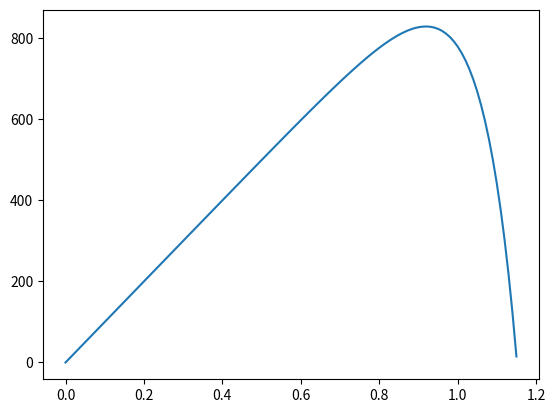

Write the Python code that produced this figure.
# implementation of a maximum power point tracking algorithm 
# to experiment

import math
import matplotlib.pyplot as plt
import numpy as np

# Global variables
V_START = 0.1
DELTA_V = 0.05
G= 1

class MPPT:

    def __init__(self):
        return

    def calculate_current_function(self, voltage):
        current = 1000*G-math.exp((voltage/0.1))*0.01
        return current

    # power calculation with model of single CV sell 
    def calculate_power_function(self, voltage):
        current = self.calculate_current_function(voltage)
        power = current*voltage
        return power

    def plot_power_function(self, idle_voltage, step):
        current_voltage = 0
        voltage_list = [current_voltage]
        current_list = [self.calculate_current_function(current_voltage)]
        power_list = [self.calculate_power_function(current_voltage)]
        while (current_voltage<=idle_voltage):
            current_voltage = current_voltage + step
            power_list = power_list + [self.calculate_power_function(current_voltage)]
            voltage_list = voltage_list + [current_voltage]
        
        plt.plot(voltage_list, power_list)
        plt.show()       


    # max power point tracking algorithm
    def max_power_point_tracking(self, v_start, delta_v):

        v_old = v_start
        v_current = v_start + delta_v

        v_collector = [v_start]
        p_collector = [self.calculate_power_function(v_start)]
        print(type(v_collector))

        for i in range(100):
            #power calculations
            p_old = self.calculate_power_function(v_old)
            p_current= self.calculate_power_function(v_current)
            output = [v_current, p_current]
            #print(output)
            v_collector =  v_collector + [v_current]
            p_collector = p_collector + [p_current]

            if (p_current>p_old):
                if(v_current > v_old):
                    v_old = v_current
                    v_current = v_current + delta_v
                else:
                    v_old = v_current
                    v_current = v_current - delta_v
                
            else:
                if(v_current > v_old):
                    v_old = v_current
                    v_current = v_current - delta_v
                else:
                    v_old = v_current
                    v_current = v_current + delta_v    



def main():
    mppt = MPPT()
    mppt.plot_power_function(1.15, 0.01)
    mppt.max_power_point_tracking(V_START, DELTA_V)

if __name__ == "__main__":
    main()